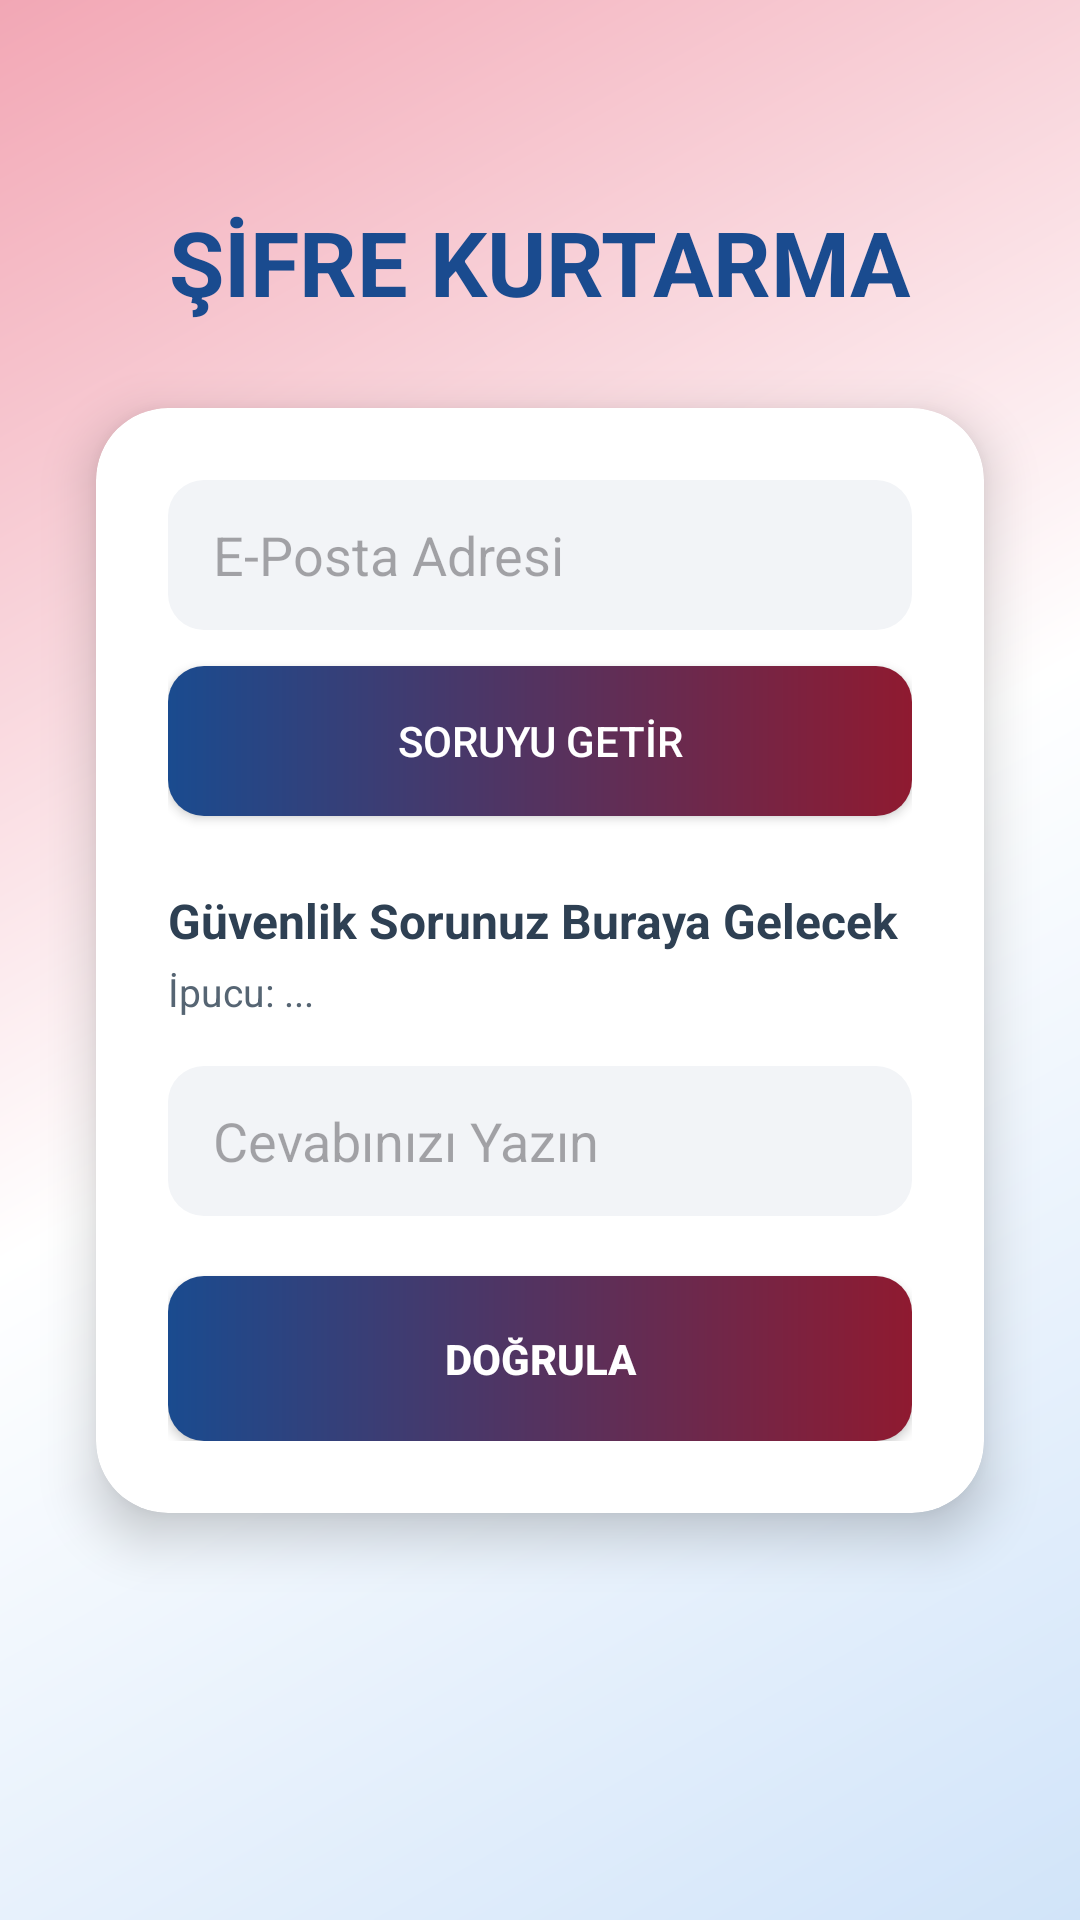

Android layout source for this screen:
<!-- AndroidManifest.xml: application theme Theme.Wordleloop -->
<!-- res/layout/activity_forgot_password.xml -->
<?xml version="1.0" encoding="utf-8"?>
<androidx.constraintlayout.widget.ConstraintLayout
    xmlns:android="http://schemas.android.com/apk/res/android"
    xmlns:app="http://schemas.android.com/apk/res-auto"
    android:layout_width="match_parent"
    android:layout_height="match_parent"
    android:background="@drawable/background_gradient">

    <TextView
        android:id="@+id/tvForgotTitle"
        android:layout_width="wrap_content"
        android:layout_height="wrap_content"
        android:text="ŞİFRE KURTARMA"
        android:textSize="30sp"
        android:textStyle="bold"
        android:textColor="#1A4B8F"
        app:layout_constraintBottom_toTopOf="@+id/forgotCard"
        app:layout_constraintEnd_toEndOf="parent"
        app:layout_constraintStart_toStartOf="parent"
        app:layout_constraintTop_toTopOf="parent"
        app:layout_constraintVertical_bias="0.7" />

    <androidx.cardview.widget.CardView
        android:id="@+id/forgotCard"
        android:layout_width="0dp"
        android:layout_height="wrap_content"
        android:layout_marginHorizontal="32dp"
        app:cardCornerRadius="24dp"
        app:cardElevation="10dp"
        app:layout_constraintBottom_toBottomOf="parent"
        app:layout_constraintEnd_toEndOf="parent"
        app:layout_constraintStart_toStartOf="parent"
        app:layout_constraintTop_toTopOf="parent">

        <LinearLayout
            android:layout_width="match_parent"
            android:layout_height="wrap_content"
            android:orientation="vertical"
            android:padding="24dp">

            <EditText
                android:id="@+id/etForgotUsername"
                android:layout_width="match_parent"
                android:layout_height="50dp"
                android:hint="E-Posta Adresi"
                android:background="@drawable/edittext_background"
                android:paddingLeft="15dp"
                android:layout_marginBottom="12dp"
                android:inputType="textPersonName"/>

            <android.widget.Button
                android:id="@+id/btnFindUser"
                android:layout_width="match_parent"
                android:layout_height="50dp"
                android:text="SORUYU GETİR"
                android:textColor="#FFFFFF"
                android:background="@drawable/button_background"
                android:layout_marginBottom="24dp"/>

            <LinearLayout
                android:id="@+id/layoutSecurity"
                android:layout_width="match_parent"
                android:layout_height="wrap_content"
                android:orientation="vertical">

                <TextView
                    android:id="@+id/tvDisplayQuestion"
                    android:layout_width="match_parent"
                    android:layout_height="wrap_content"
                    android:text="Güvenlik Sorunuz Buraya Gelecek"
                    android:textColor="#2E4053"
                    android:textStyle="bold"
                    android:textSize="16sp"
                    android:layout_marginBottom="4dp"/>

                <TextView
                    android:id="@+id/tvDisplayHint"
                    android:layout_width="match_parent"
                    android:layout_height="wrap_content"
                    android:text="İpucu: ..."
                    android:textColor="#566573"
                    android:textSize="13sp"
                    android:layout_marginBottom="16dp"/>

                <EditText
                    android:id="@+id/etForgotAnswer"
                    android:layout_width="match_parent"
                    android:layout_height="50dp"
                    android:hint="Cevabınızı Yazın"
                    android:background="@drawable/edittext_background"
                    android:paddingLeft="15dp"
                    android:layout_marginBottom="20dp"
                    android:inputType="text"/>

                <android.widget.Button
                    android:id="@+id/btnVerifyAnswer"
                    android:layout_width="match_parent"
                    android:layout_height="55dp"
                    android:text="DOĞRULA"
                    android:textColor="#FFFFFF"
                    android:textStyle="bold"
                    android:background="@drawable/button_background"/>
            </LinearLayout>
        </LinearLayout>
    </androidx.cardview.widget.CardView>
</androidx.constraintlayout.widget.ConstraintLayout>
<!-- resources referenced by this layout -->
<resources>
  <!-- drawable background_gradient (drawable) -->
  <?xml version="1.0" encoding="utf-8"?>
  <shape xmlns:android="http://schemas.android.com/apk/res/android"
      android:shape="rectangle">
      <gradient
          android:angle="135"
          android:startColor="#D1E4F9"
          android:centerColor="#FFFFFF"
          android:endColor="#F2A7B5"
          android:type="linear" />
  </shape>
  <!-- drawable button_background (drawable) -->
  <shape xmlns:android="http://schemas.android.com/apk/res/android">
      <gradient
          android:startColor="#1A4B8F"
          android:endColor="#8F1A30"
          android:angle="0" />
      <corners android:radius="12dp" />
  </shape>
  <!-- drawable edittext_background (drawable) -->
  <shape xmlns:android="http://schemas.android.com/apk/res/android">
      <solid android:color="#F2F4F7" />
      <corners android:radius="12dp" />
  </shape>
  <style name="Theme.Wordleloop" parent="Base.Theme.Wordleloop" />
  <style name="Base.Theme.Wordleloop" parent="Theme.Material3.DayNight.NoActionBar">
          
      </style>
</resources>
